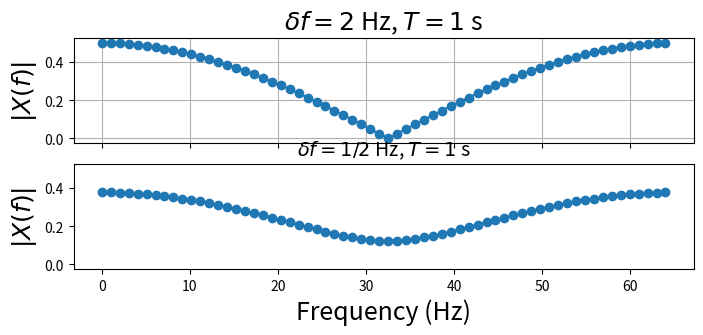

The script that saved this image:
import numpy as np
from numpy import fft
import matplotlib.pyplot as plt

Nf = 64
fs = 64
f = 10
t = np.arange(0,1,1/2.)
deltaf = 1/2.
pi = 3.14

#keep x and y-axes on same respective scale
fig,ax = plt.subplots(2,1,sharex=True,sharey=True)
fig.set_size_inches((8,3))

x = np.cos(2*pi*f*t) + np.cos(2*pi*(f*2*t))
X = fft.fft(x, Nf)/np.sqrt(Nf)
ax[0].plot(np.linspace(0, fs, Nf),abs(X), '-o')
ax[0].set_title(r'$\delta f = 2$ Hz, $T=1$ s', fontsize=18)
ax[0].set_ylabel(r'$|X(f)|$', fontsize=18)
ax[0].grid()

x = np.cos(2*pi*f*t) + np.cos(2*pi*(f+deltaf)*t)
X = fft.fft(x, Nf)/np.sqrt(Nf)
ax[1].plot(np.linspace(0, fs, Nf),abs(X),'-o')
ax[1].set_title(r'$\delta f = 1/2$ Hz, $T=$1 s',fontsize=14)
ax[1].set_ylabel(r'$|X(f)|$', fontsize=18)

ax[1].set_xlabel('Frequency (Hz)', fontsize=18)
ax[1].set_title(r'$\delta f = 1/2$ Hz, $T=1$ s',fontsize=14)
ax[1].set_ylabel(r'$|X(f)|$',fontsize=18)
